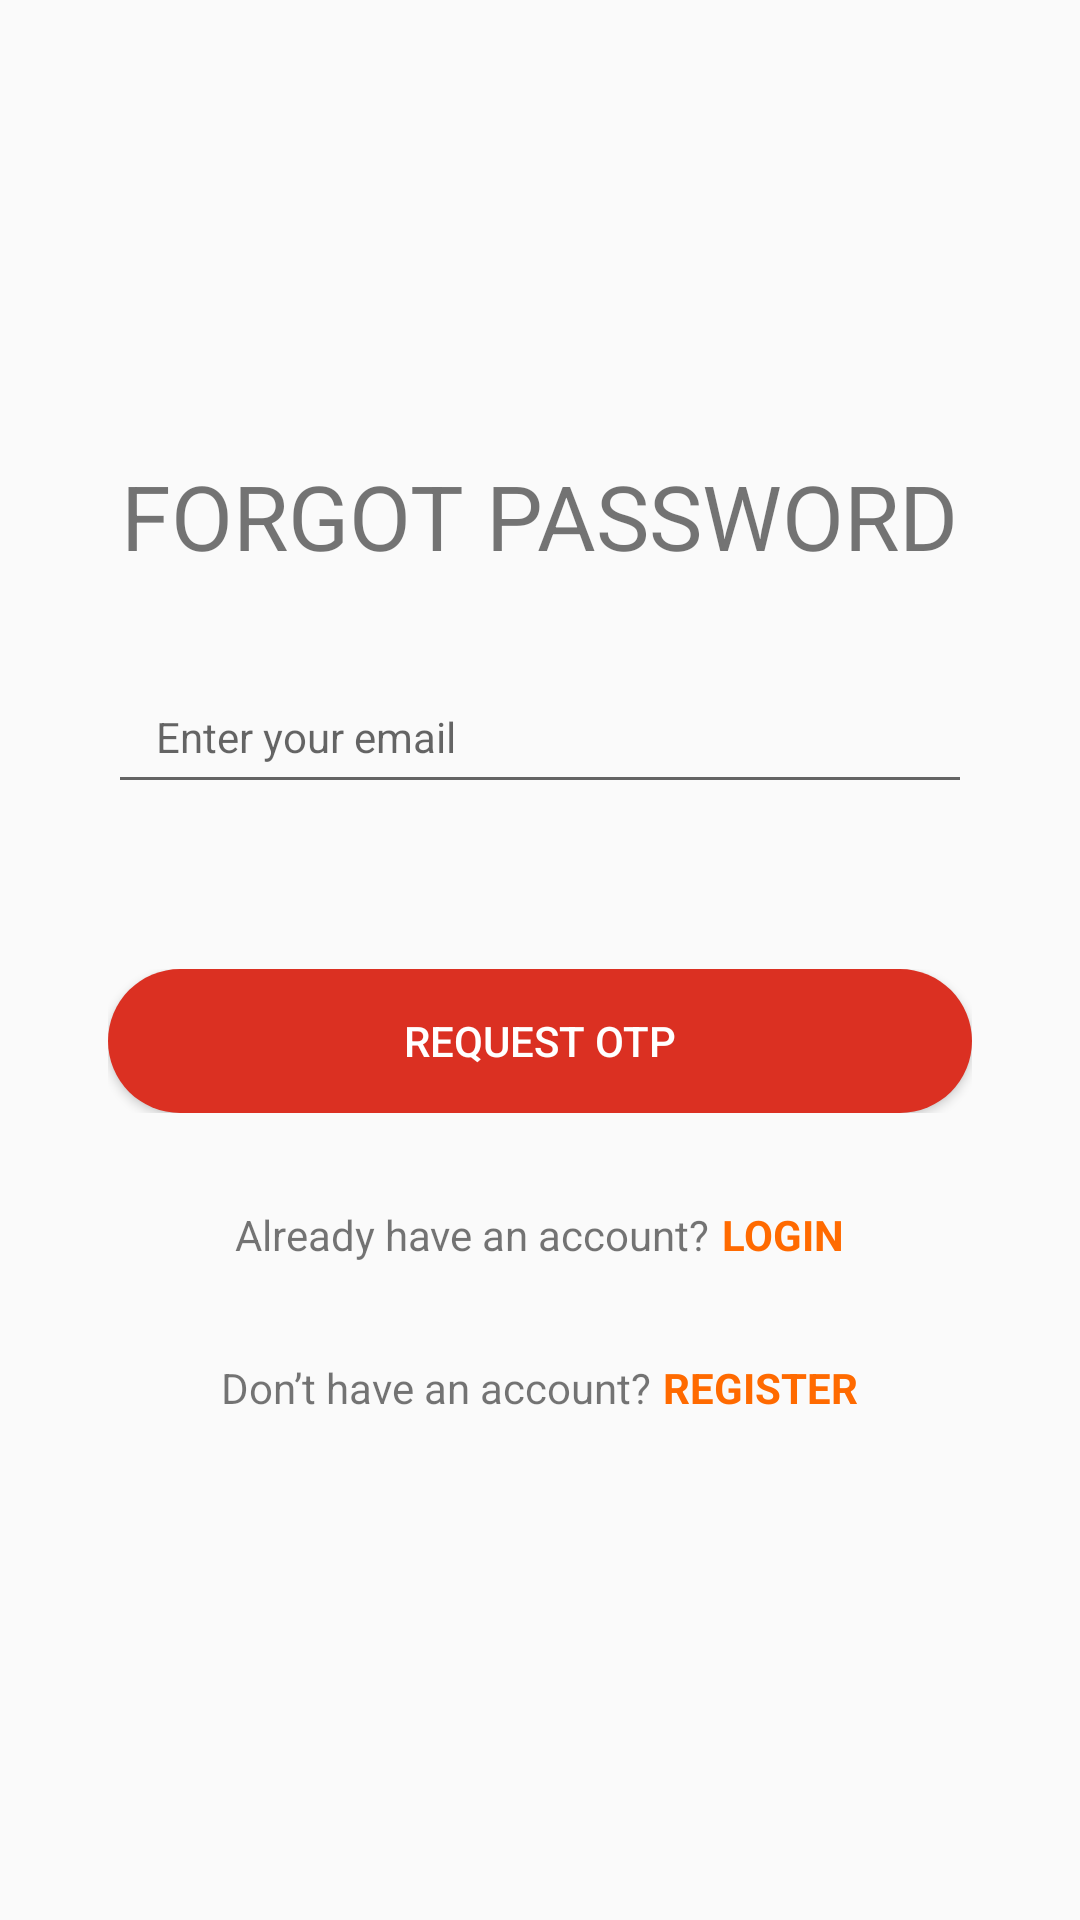

Produce the Android XML layout that renders to this screen, including the resource entries it uses.
<!-- AndroidManifest.xml: application theme Theme.AppCompat.DayNight.NoActionBar -->
<!-- res/layout/fragment_forgot_password.xml -->
<?xml version="1.0" encoding="utf-8"?>
<LinearLayout
    xmlns:android="http://schemas.android.com/apk/res/android"
    xmlns:tools="http://schemas.android.com/tools"
    android:layout_width="match_parent"
    android:layout_height="match_parent"
    android:orientation="vertical"
    android:gravity="center"
    android:padding="16dp">

    <TextView
        android:id="@+id/txt_headline"
        android:layout_width="wrap_content"
        android:layout_height="wrap_content"
        android:text="@string/forgot_password"
        android:textSize="30sp"
        android:layout_marginBottom="20dp" />

    <EditText
        android:id="@+id/editTextEmail"
        android:layout_width="match_parent"
        android:layout_height="wrap_content"
        android:layout_marginHorizontal="20dp"
        android:paddingHorizontal="16dp"
        android:layout_marginVertical="8dp"
        android:minHeight="48dp"
        android:textSize="14sp"
        android:hint="Enter your email"
        android:inputType="textEmailAddress"/>
















    <LinearLayout
        android:id="@+id/otpContainer"
        android:layout_width="wrap_content"
        android:layout_height="wrap_content"
        android:orientation="horizontal"
        android:gravity="center"
        android:visibility="gone">

        
        <EditText
            android:id="@+id/editTextOtp1"
            android:layout_width="40dp"
            android:layout_height="wrap_content"
            android:gravity="center"
            android:inputType="number"
            android:maxLength="1"
            android:textSize="18sp"
            android:padding="8dp"/>

        <EditText
            android:id="@+id/editTextOtp2"
            android:layout_width="40dp"
            android:layout_height="wrap_content"
            android:gravity="center"
            android:inputType="number"
            android:maxLength="1"
            android:textSize="18sp"
            android:padding="8dp"/>

        <EditText
            android:id="@+id/editTextOtp3"
            android:layout_width="40dp"
            android:layout_height="wrap_content"
            android:gravity="center"
            android:inputType="number"
            android:maxLength="1"
            android:textSize="18sp"
            android:padding="8dp"/>

        <EditText
            android:id="@+id/editTextOtp4"
            android:layout_width="40dp"
            android:layout_height="wrap_content"
            android:gravity="center"
            android:inputType="number"
            android:maxLength="1"
            android:textSize="18sp"
            android:padding="8dp"/>

        <EditText
            android:id="@+id/editTextOtp5"
            android:layout_width="40dp"
            android:layout_height="wrap_content"
            android:gravity="center"
            android:inputType="number"
            android:maxLength="1"
            android:textSize="18sp"
            android:padding="8dp"/>

        <EditText
            android:id="@+id/editTextOtp6"
            android:layout_width="40dp"
            android:layout_height="wrap_content"
            android:gravity="center"
            android:inputType="number"
            android:maxLength="1"
            android:textSize="18sp"
            android:padding="8dp"/>
    </LinearLayout>

    <FrameLayout
        android:layout_width="match_parent"
        android:layout_height="wrap_content"
        android:layout_marginBottom="16dp">


        <EditText
            android:id="@+id/editTextNewPassword"
            android:layout_width="match_parent"
            android:layout_height="wrap_content"
            android:layout_marginHorizontal="20dp"
            android:paddingHorizontal="16dp"
            android:layout_marginVertical="8dp"
            android:minHeight="48dp"
            android:textSize="14sp"
            android:hint="Enter new password"
            android:inputType="textPassword"
            android:visibility="gone" />

        <ImageButton
            android:id="@+id/button_show_password"
            android:layout_width="wrap_content"
            android:layout_height="wrap_content"
            android:layout_gravity="end|center_vertical"
            android:layout_marginVertical="8dp"
            android:layout_marginEnd="16dp"
            android:background="@null"
            android:contentDescription="Hiện mật khẩu"
            android:src="@drawable/ic_visibility_off"
            android:visibility="gone" />
    </FrameLayout>

    <FrameLayout
        android:layout_width="match_parent"
        android:layout_height="wrap_content"
        android:layout_marginBottom="16dp">

        <EditText
            android:id="@+id/editTextConfirmPassword"
            android:layout_width="match_parent"
            android:layout_height="wrap_content"
            android:layout_marginHorizontal="20dp"
            android:paddingHorizontal="16dp"
            android:layout_marginVertical="8dp"
            android:minHeight="48dp"
            android:textSize="14sp"
            android:hint="Confirm new password"
            android:inputType="textPassword"
            android:visibility="gone" />

        <ImageButton
            android:id="@+id/button_show_confirm_password"
            android:layout_width="wrap_content"
            android:layout_height="wrap_content"
            android:layout_gravity="end|center_vertical"
            android:layout_marginVertical="8dp"
            android:layout_marginEnd="16dp"
            android:background="@null"
            android:contentDescription="Hiện mật khẩu"
            android:src="@drawable/ic_visibility_off"
            android:visibility="gone" />
    </FrameLayout>

    <LinearLayout
        android:layout_marginHorizontal="20dp"
        android:layout_width="match_parent"
        android:layout_height="wrap_content"
        android:orientation="horizontal"
        android:gravity="center"
        android:layout_marginVertical="15dp">

        <Button
            android:id="@+id/buttonRequestOtp"
            android:layout_width="match_parent"
            android:layout_height="48dp"
            android:background="@drawable/img_rect_button_primary_big_inactive"
            android:text="Request OTP"
            android:textColor="#FFFFFFFF"/>

        <Button
            android:id="@+id/buttonBackToEmail"
            android:layout_width="0dp"
            android:layout_height="48dp"
            android:layout_weight="1"
            android:layout_marginEnd="8dp"
            android:background="@drawable/img_rect_button_primary_big_inactive"
            android:text="Back"
            android:visibility="gone"
            />

        <Button
            android:id="@+id/buttonVerifyOtp"
            android:layout_width="0dp"
            android:layout_height="48dp"
            android:layout_weight="1"
            android:layout_marginEnd="8dp"
            android:background="@drawable/img_rect_button_primary_big_inactive"
            android:text="Verify"
            android:visibility="gone" />

        <Button
            android:id="@+id/buttonResetPassword"
            android:layout_width="0dp"
            android:layout_height="48dp"
            android:layout_weight="1"
            android:layout_marginEnd="8dp"
            android:background="@drawable/img_rect_button_primary_big_inactive"
            android:text="Reset"
            android:visibility="gone" />
    </LinearLayout>

    <LinearLayout
        android:layout_width="wrap_content"
        android:layout_height="wrap_content"
        android:orientation="horizontal"
        android:layout_marginVertical="16dp"
        android:gravity="center"
        android:layout_gravity="center">

        <TextView
            android:id="@+id/already_have_account"
            android:layout_width="wrap_content"
            android:layout_height="wrap_content"
            android:text="@string/already_have_an_account"
            android:textSize="14sp"
            android:layout_gravity="center_vertical" />

        <TextView
            android:id="@+id/txt_login"
            android:layout_width="wrap_content"
            android:layout_height="wrap_content"
            android:text="@string/login"
            android:textStyle="bold"
            android:textSize="14sp"
            android:textColor="@color/colorPrimary"
            android:paddingStart="4dp"
            android:layout_gravity="center_vertical"/>
    </LinearLayout>

    <LinearLayout
        android:layout_width="wrap_content"
        android:layout_height="wrap_content"
        android:orientation="horizontal"
        android:layout_marginVertical="16dp"
        android:gravity="center"
        android:layout_gravity="center">

        <TextView
            android:id="@+id/txt_dont_have_account"
            android:layout_width="wrap_content"
            android:layout_height="wrap_content"
            android:text="@string/dont_have_an_account"
            android:textSize="14sp"
            android:layout_gravity="center_vertical" />

        <TextView
            android:id="@+id/txt_register"
            android:layout_width="wrap_content"
            android:layout_height="wrap_content"
            android:text="@string/register"
            android:textStyle="bold"
            android:textSize="14sp"
            android:textColor="@color/colorPrimary"
            android:paddingStart="4dp"
            android:layout_gravity="center_vertical"/>
    </LinearLayout>
</LinearLayout>
<!-- resources referenced by this layout -->
<resources>
  <color name="colorPrimary">#FF6A00</color>
  <!-- drawable ic_visibility_off (drawable) -->
  <?xml version="1.0" encoding="utf-8"?>
  <vector xmlns:android="http://schemas.android.com/apk/res/android"
      android:width="24dp"
      android:height="24dp"
      android:viewportWidth="24"
      android:viewportHeight="24">
      <path
          android:fillColor="#000000"
          android:pathData="M12 4C6.48 4 2 12 2 12s4.48 8 10 8 10-8 10-8-4.48-8-10-8zm0 11c-2.76 0-5-3-5-5s2.24-5 5-5 5 3 5 5-2.24 5-5 5z" />
      <path
          android:fillColor="#000000"
          android:pathData="M12 7c-2.76 0-5 3-5 5s2.24 5 5 5 5-3 5-5-2.24-5-5-5zM12 3C6.24 3 1.64 7.55 1.05 12c.59 4.45 5.19 9 10.95 9 5.75 0 10.36-4.55 10.95-9C22.36 7.55 17.76 3 12 3z" />
  </vector>
  <!-- drawable img_rect_button_primary_big_inactive (drawable) -->
  <?xml version="1.0" encoding="utf-8"?>
  <shape xmlns:android="http://schemas.android.com/apk/res/android"
    android:shape="rectangle">
      <solid android:color="#FFDB3022" /><corners android:radius="25dp" />
  </shape>
  <string name="already_have_an_account">Already have an account?</string>
  <string name="dont_have_an_account">Don’t have an account? </string>
  <string name="forgot_password">FORGOT PASSWORD</string>
  <string name="login">LOGIN</string>
  <string name="register">REGISTER</string>
</resources>
